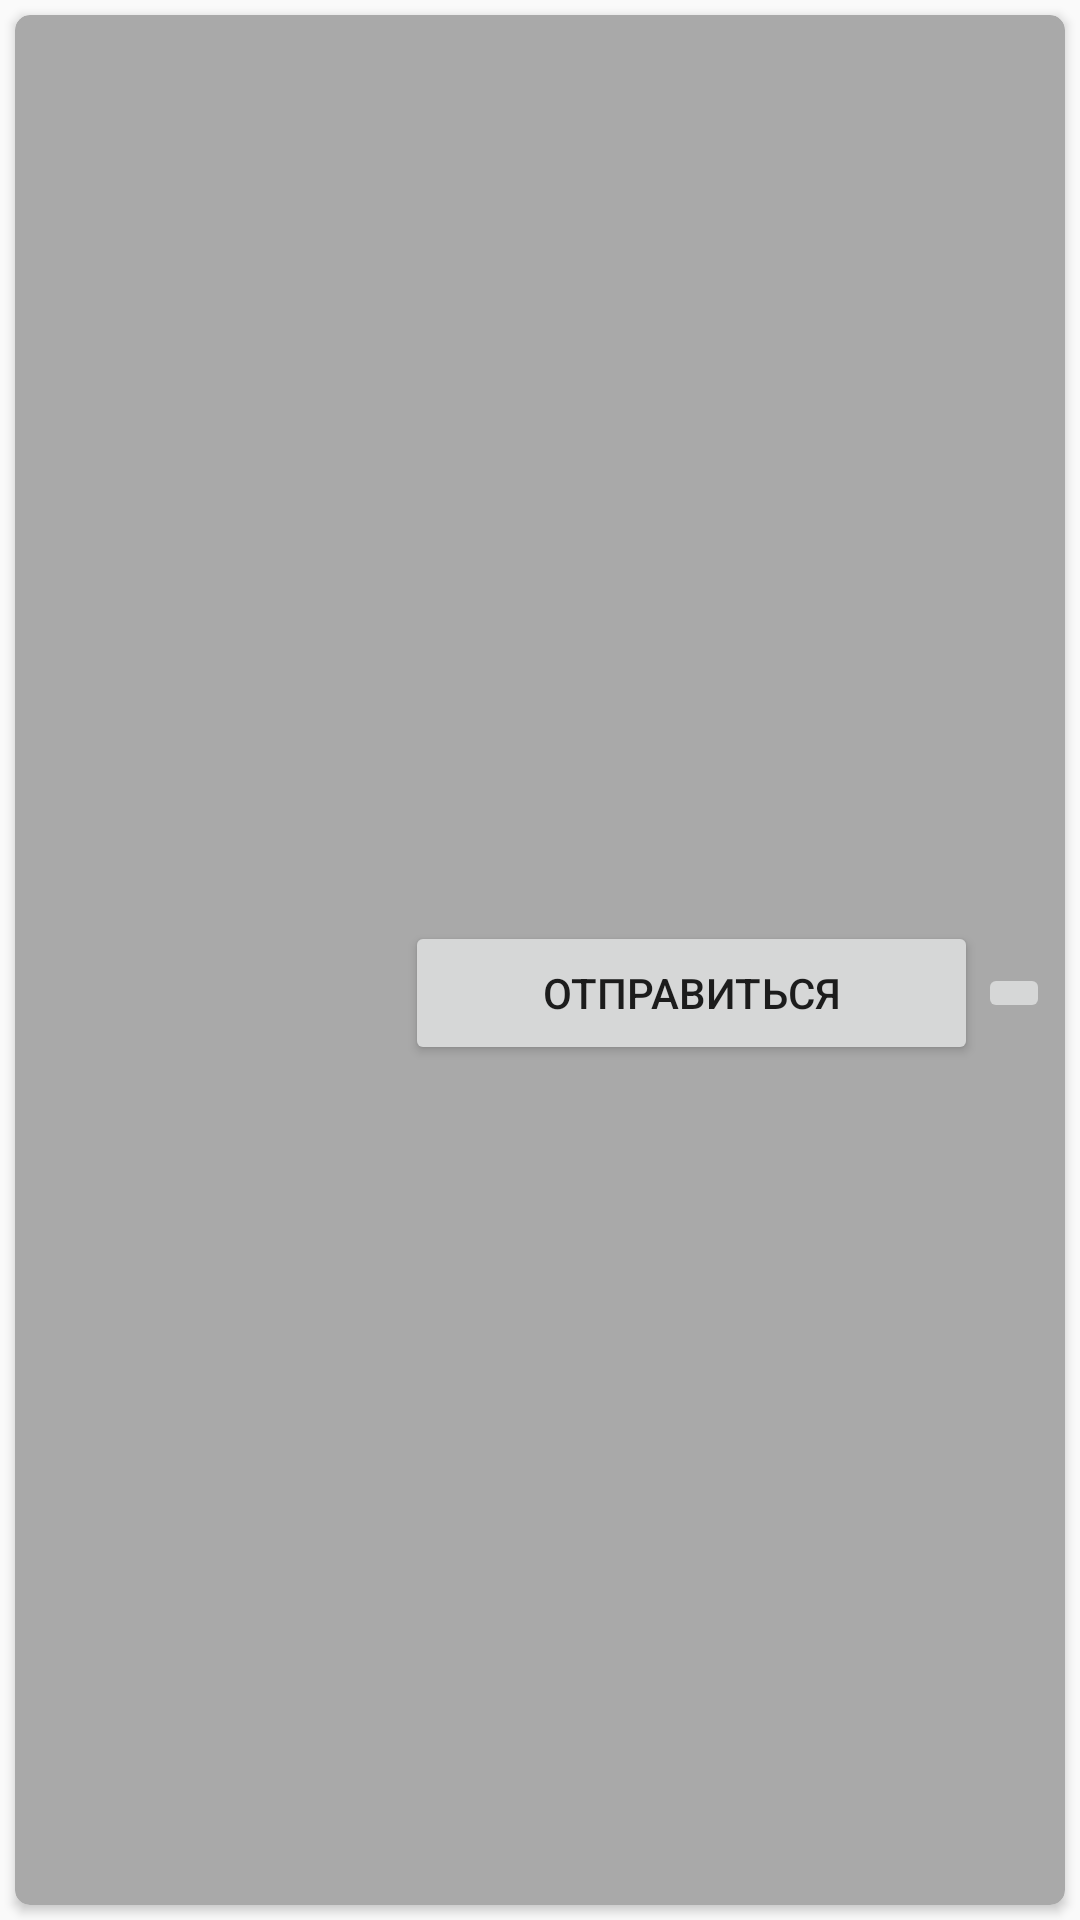

This screen was rendered from an Android layout file. Write that file and the resources it references.
<!-- AndroidManifest.xml: application theme AppTheme -->
<!-- res/layout/one_place_item_view.xml -->
<LinearLayout
    xmlns:android="http://schemas.android.com/apk/res/android"
    xmlns:tools="http://schemas.android.com/tools"
    android:layout_width="match_parent"
    android:layout_height="wrap_content"
    xmlns:card_view="http://schemas.android.com/apk/res-auto"
    android:orientation="vertical">

    <android.support.v7.widget.CardView
        android:id="@+id/place_1"
        android:orientation="vertical"
        android:layout_width="match_parent"
        android:layout_height="match_parent"
        card_view:cardCornerRadius="5dp"
        card_view:cardBackgroundColor="@color/fill_grey"
        android:layout_margin="5dp">


        <RelativeLayout
            android:layout_width="match_parent"
            android:layout_height="match_parent"
            android:orientation="horizontal"
            android:gravity="center_vertical"
            android:padding="5dp">

            <ImageView
                android:id="@+id/place_image"
                android:layout_width="120dp"
                android:layout_height="70dp"
                android:layout_gravity="center"
                android:scaleType="centerCrop"/>

            <TextView
                android:id="@+id/place_name"
                android:layout_width="wrap_content"
                android:layout_height="wrap_content"
                android:gravity="left"
                tools:text="Заправка"
                android:textSize="16sp"
                android:textColor="@color/black"
                android:layout_alignParentTop="true"
                android:layout_toRightOf="@+id/place_image"
                android:layout_alignLeft="@+id/button_container"
                android:layout_marginLeft="7dp"/>

            <RelativeLayout
                android:id="@+id/button_container"
                android:layout_width="match_parent"
                android:layout_height="wrap_content"
                android:orientation="horizontal"
                android:layout_toRightOf="@+id/place_image"
                android:layout_alignBottom="@+id/place_image"
                android:layout_marginLeft="5dp">


                <Button
                    android:id="@+id/go_to_place"
                    android:layout_width="wrap_content"
                    android:layout_height="wrap_content"
                    android:layout_centerVertical="true"
                    android:layout_alignParentLeft="true"
                    android:layout_toLeftOf="@+id/info_place"
                    android:text="Отправиться"/>


                <LinearLayout
                    android:layout_width="wrap_content"
                    android:layout_height="wrap_content"
                    android:layout_centerVertical="true"
                    android:layout_alignParentLeft="true"
                    android:layout_toLeftOf="@+id/info_place"
                    android:orientation="horizontal"
                    android:gravity="center_vertical">

                    <ImageView
                        android:id="@+id/marker"
                        android:layout_width="25dp"
                        android:layout_height="25dp"
                        android:src="@drawable/marker"/>

                    <TextView
                        android:id="@+id/here_text"
                        android:layout_width="wrap_content"
                        android:layout_height="wrap_content"
                        android:text="Вы тут"
                        android:textSize="16sp"
                        android:textColor="@color/black"
                        android:layout_marginLeft="5dp"/>

                </LinearLayout>

                <ImageButton
                    android:id="@+id/info_place"
                    android:layout_width="wrap_content"
                    android:layout_height="wrap_content"
                    android:src="@drawable/help"
                    android:layout_centerVertical="true"
                    android:layout_alignParentRight="true"/>

            </RelativeLayout>

        </RelativeLayout>

    </android.support.v7.widget.CardView>

</LinearLayout>
<!-- resources referenced by this layout -->
<resources>
  <color name="black">#000</color>
  <color name="fill_grey">#FFA9A9A9</color>
  <style name="AppTheme" parent="Theme.AppCompat.Light.DarkActionBar">
          <item name="colorAccent">@color/colorPrimary</item>
      </style>
  <color name="colorPrimary">#3F51B5</color>
</resources>
